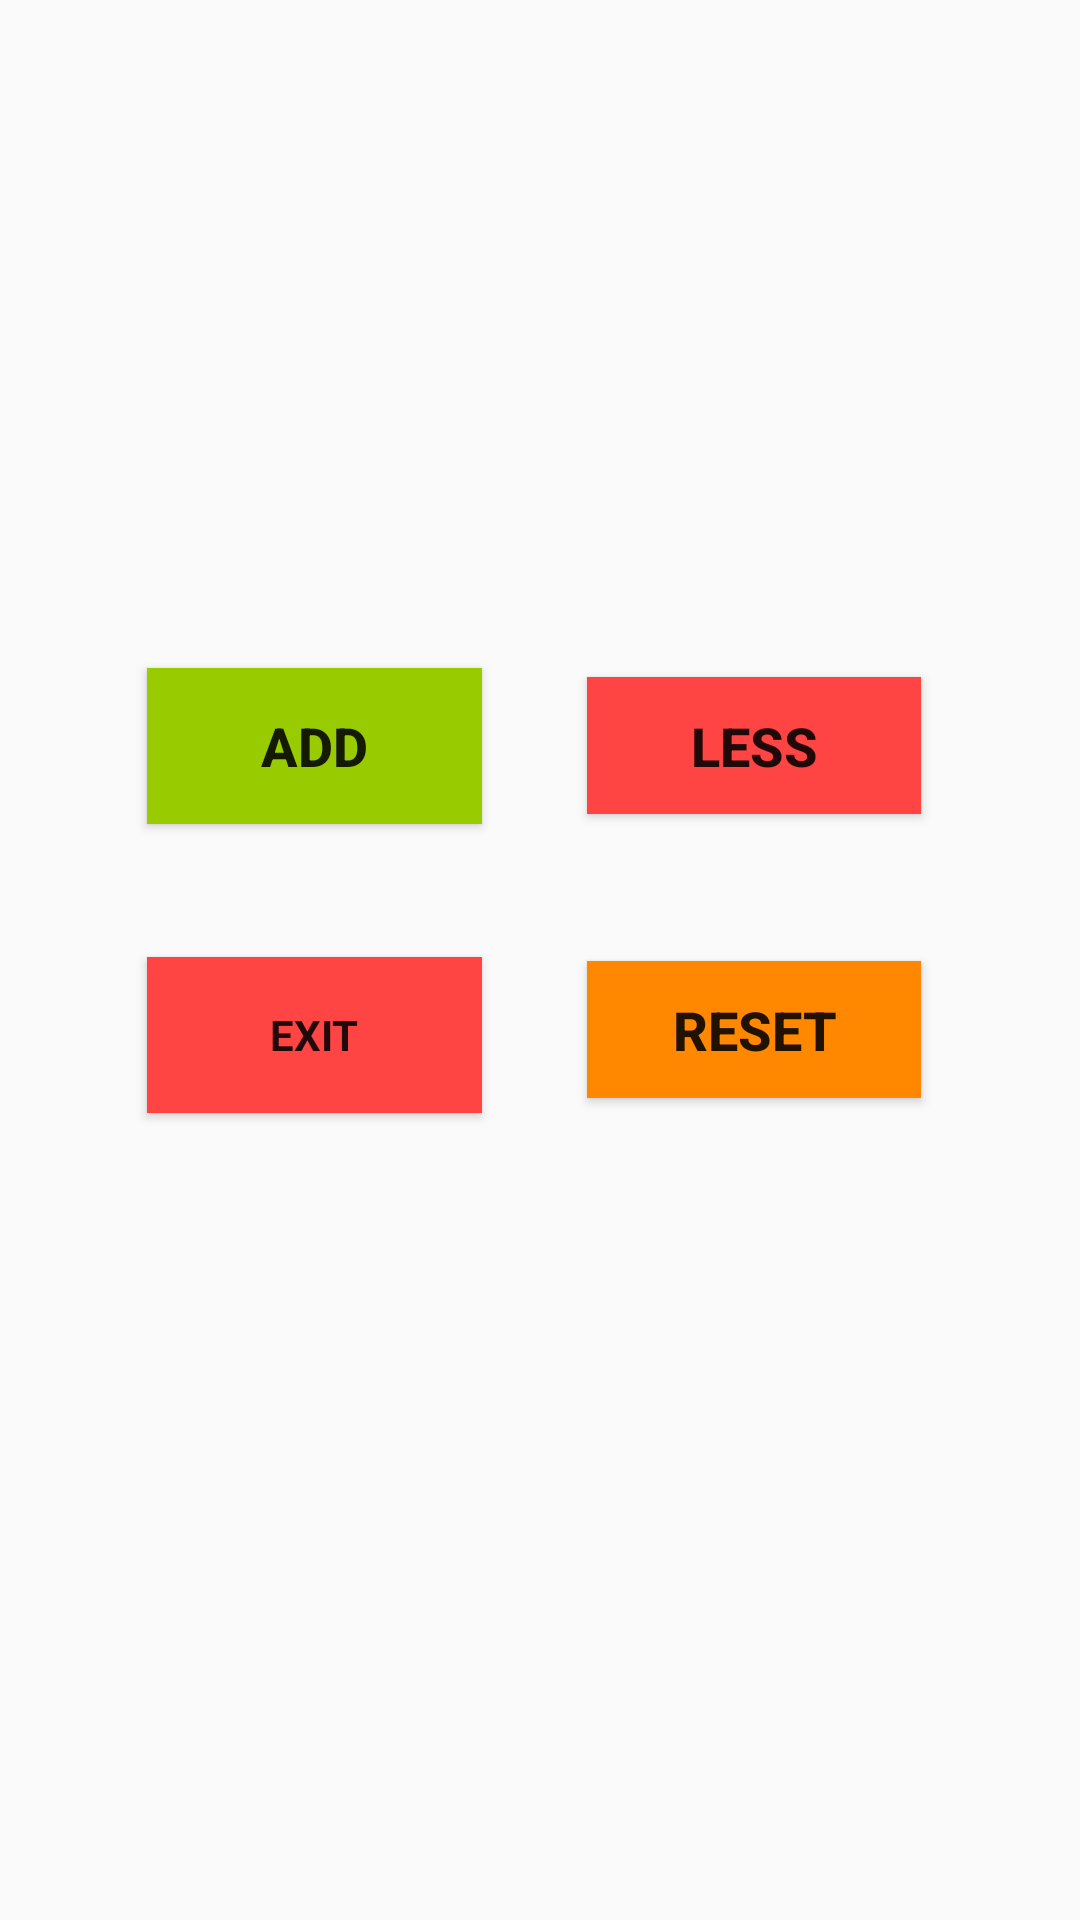

Reconstruct the res/layout file that produces this screen, plus the resources it refers to.
<!-- AndroidManifest.xml: application theme AppTheme.NoActionBar -->
<!-- res/layout/addless.xml -->
<?xml version="1.0" encoding="utf-8"?>
<android.support.constraint.ConstraintLayout xmlns:android="http://schemas.android.com/apk/res/android"
    android:layout_width="match_parent"
    android:layout_height="match_parent"
    xmlns:app="http://schemas.android.com/apk/res-auto">

    <TextView
        android:id="@+id/textView"
        android:layout_width="0dp"
        android:layout_height="0dp"
        android:layout_marginBottom="143dp"
        android:layout_marginEnd="33dp"
        android:layout_marginStart="33dp"
        android:layout_marginTop="37dp"
        android:textAppearance="@style/TextAppearance.AppCompat.Body2"
        android:textSize="24sp"
        android:textStyle="bold"
        app:layout_constraintBottom_toTopOf="@+id/buttonLess"
        app:layout_constraintEnd_toEndOf="parent"
        app:layout_constraintStart_toStartOf="parent"
        app:layout_constraintTop_toTopOf="parent" />

    <Button
        android:id="@+id/buttonAdd"
        android:layout_width="0dp"
        android:layout_height="52dp"
        android:layout_marginEnd="35dp"
        android:layout_marginStart="49dp"
        android:background="@android:color/holo_green_light"
        android:text="@string/add"
        android:textSize="18sp"
        android:textStyle="bold"
        app:layout_constraintBaseline_toBaselineOf="@+id/buttonLess"
        app:layout_constraintEnd_toStartOf="@+id/buttonLess"
        app:layout_constraintStart_toStartOf="parent" />

    <Button
        android:id="@+id/buttonLess"
        android:layout_width="0dp"
        android:layout_height="0dp"
        android:layout_marginBottom="49dp"
        android:layout_marginEnd="53dp"
        android:background="@android:color/holo_red_light"
        android:text="@string/less"
        android:textSize="18sp"
        android:textStyle="bold"
        app:layout_constraintBottom_toTopOf="@+id/buttonReset"
        app:layout_constraintEnd_toEndOf="parent"
        app:layout_constraintStart_toEndOf="@+id/buttonAdd"
        app:layout_constraintTop_toBottomOf="@+id/textView" />

    <Button
        android:id="@+id/buttonReset"
        android:layout_width="0dp"
        android:layout_height="0dp"
        android:layout_marginBottom="274dp"
        android:layout_marginEnd="53dp"
        android:background="@android:color/holo_orange_dark"
        android:text="@string/Reset"
        android:textSize="18sp"
        android:textStyle="bold"
        app:layout_constraintBottom_toBottomOf="parent"
        app:layout_constraintEnd_toEndOf="parent"
        app:layout_constraintStart_toEndOf="@+id/buttonexit"
        app:layout_constraintTop_toBottomOf="@+id/buttonLess" />

    <Button
        android:id="@+id/buttonexit"
        android:layout_width="0dp"
        android:layout_height="52dp"
        android:layout_marginEnd="35dp"
        android:layout_marginStart="49dp"
        android:background="@android:color/holo_red_light"
        android:text="@string/exit"
        android:textAppearance="@style/TextAppearance.AppCompat.Body1"
        android:textStyle="bold"
        app:layout_constraintBaseline_toBaselineOf="@+id/buttonReset"
        app:layout_constraintEnd_toStartOf="@+id/buttonReset"
        app:layout_constraintStart_toStartOf="parent" />
</android.support.constraint.ConstraintLayout>
<!-- resources referenced by this layout -->
<resources>
  <string name="Reset">RESET</string>
  <string name="add">ADD</string>
  <string name="exit">EXIT</string>
  <string name="less">LESS</string>
  <style name="AppTheme.NoActionBar">
          <item name="windowActionBar">false</item>
          <item name="windowNoTitle">true</item>
          <item name="android:statusBarColor">@android:color/transparent</item>
      </style>
</resources>
